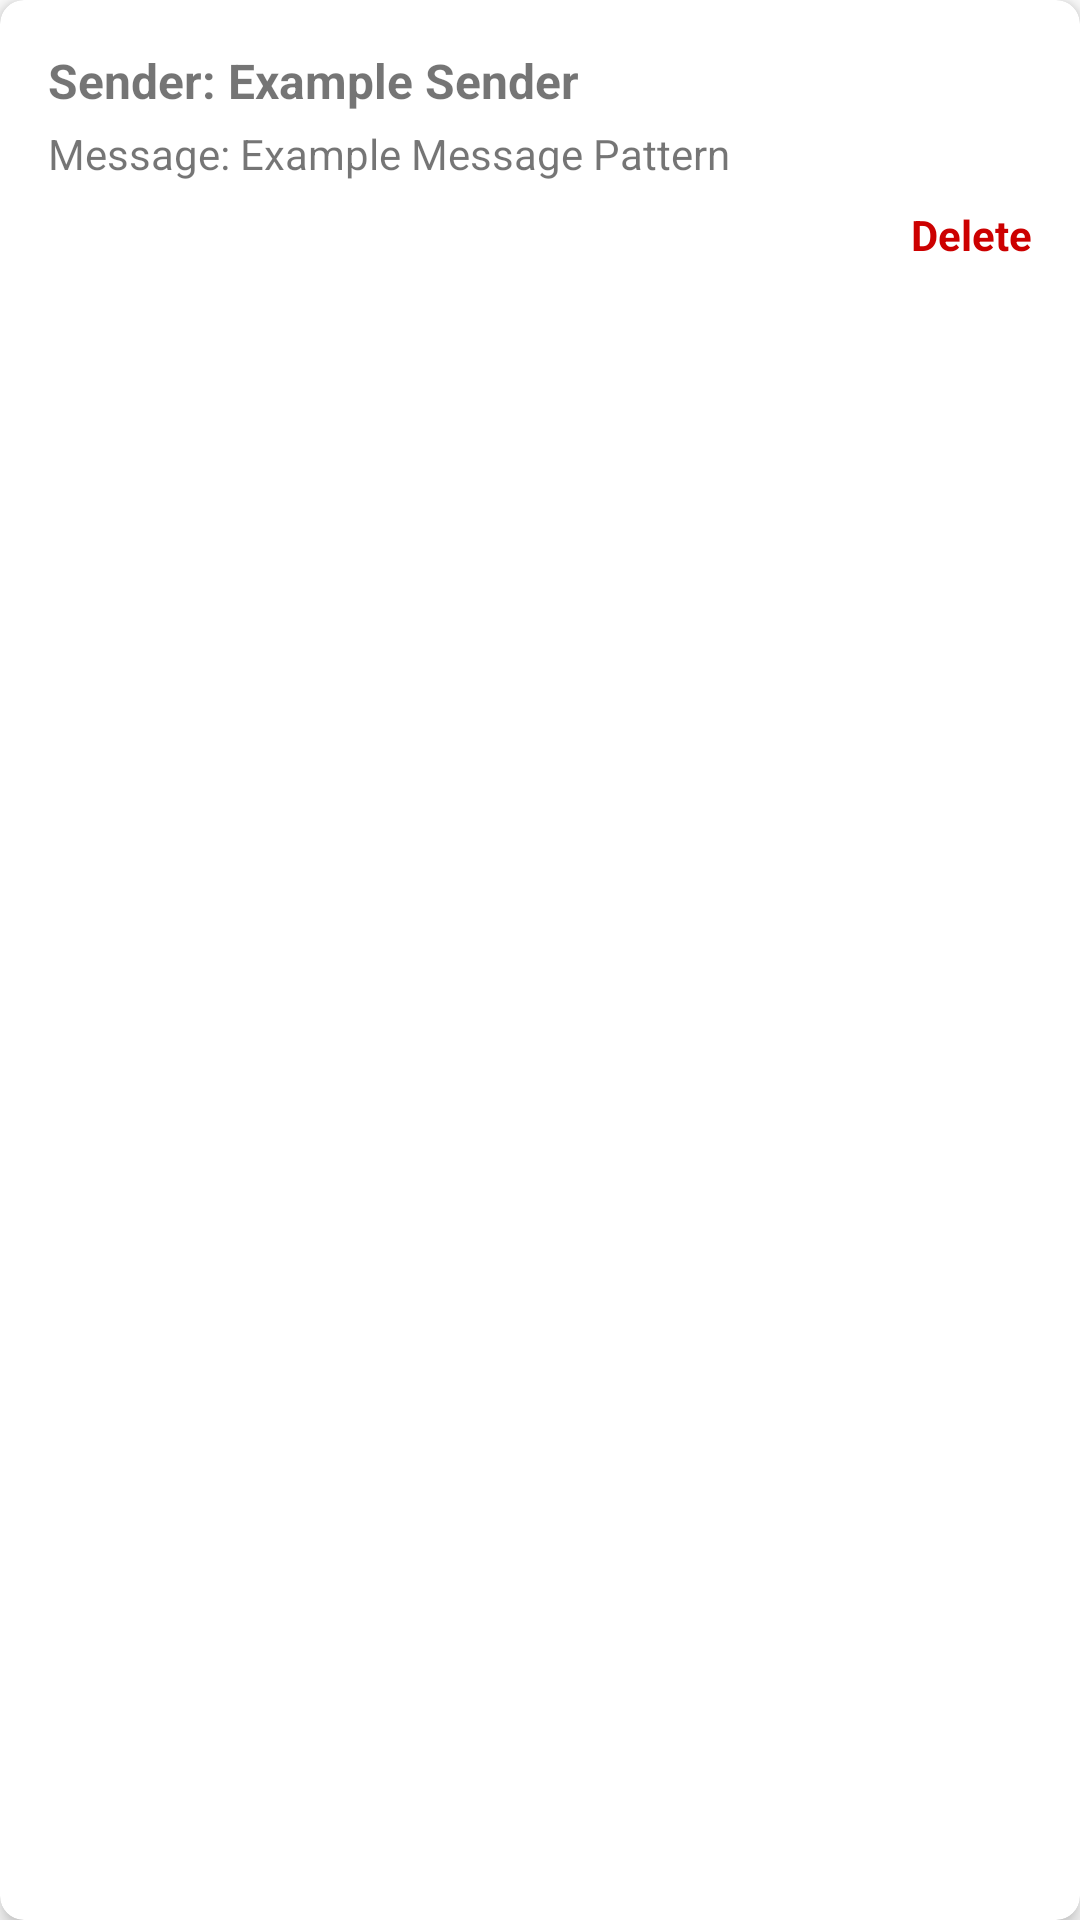

Layout XML and referenced resources for this Android screen:
<!-- AndroidManifest.xml: application theme Theme.FilterSMS -->
<!-- res/layout/rule_item.xml -->
<?xml version="1.0" encoding="utf-8"?>
<androidx.cardview.widget.CardView xmlns:android="http://schemas.android.com/apk/res/android"
    xmlns:app="http://schemas.android.com/apk/res-auto"
    android:layout_width="match_parent"
    android:layout_height="wrap_content"
    android:layout_margin="8dp"
    app:cardCornerRadius="8dp"
    app:cardElevation="4dp">

    <LinearLayout
        android:layout_width="match_parent"
        android:layout_height="wrap_content"
        android:orientation="vertical"
        android:padding="16dp">

        <TextView
            android:id="@+id/textViewSender"
            android:layout_width="wrap_content"
            android:layout_height="wrap_content"
            android:textStyle="bold"
            android:textSize="16sp"
            android:text="Sender: Example Sender"/>

        <TextView
            android:id="@+id/textViewMessagePattern"
            android:layout_width="wrap_content"
            android:layout_height="wrap_content"
            android:layout_marginTop="4dp"
            android:text="Message: Example Message Pattern"/>

        <TextView
            android:id="@+id/textViewDelete"
            android:layout_width="wrap_content"
            android:layout_height="wrap_content"
            android:layout_gravity="end"
            android:layout_marginTop="8dp"
            android:text="Delete"
            android:textColor="@android:color/holo_red_dark"
            android:textStyle="bold"
            android:clickable="true"
            android:focusable="true"/>

    </LinearLayout>

</androidx.cardview.widget.CardView>
<!-- resources referenced by this layout -->
<resources>
  <style name="Theme.FilterSMS" parent="Theme.MaterialComponents.DayNight.NoActionBar">
          
          <item name="colorPrimary">@color/purple_500</item>
          <item name="colorPrimaryVariant">@color/purple_700</item>
          <item name="colorOnPrimary">@color/white</item>
          
          <item name="colorSecondary">@color/teal_200</item>
          <item name="colorSecondaryVariant">@color/teal_700</item>
          <item name="colorOnSecondary">@color/black</item>
          
          <item name="android:statusBarColor" tools:targetApi="l">?attr/colorPrimaryVariant</item>
          
      </style>
  <!-- not gathered from this repository: default colours our renderer supplied (Android Studio template values) -->
  <color name="purple_500">#FF6200EE</color>
  <color name="purple_700">#FF3700B3</color>
  <color name="teal_200">#FF03DAC5</color>
  <color name="teal_700">#FF018786</color>
  <color name="black">#FF000000</color>
  <color name="white">#FFFFFFFF</color>
</resources>
